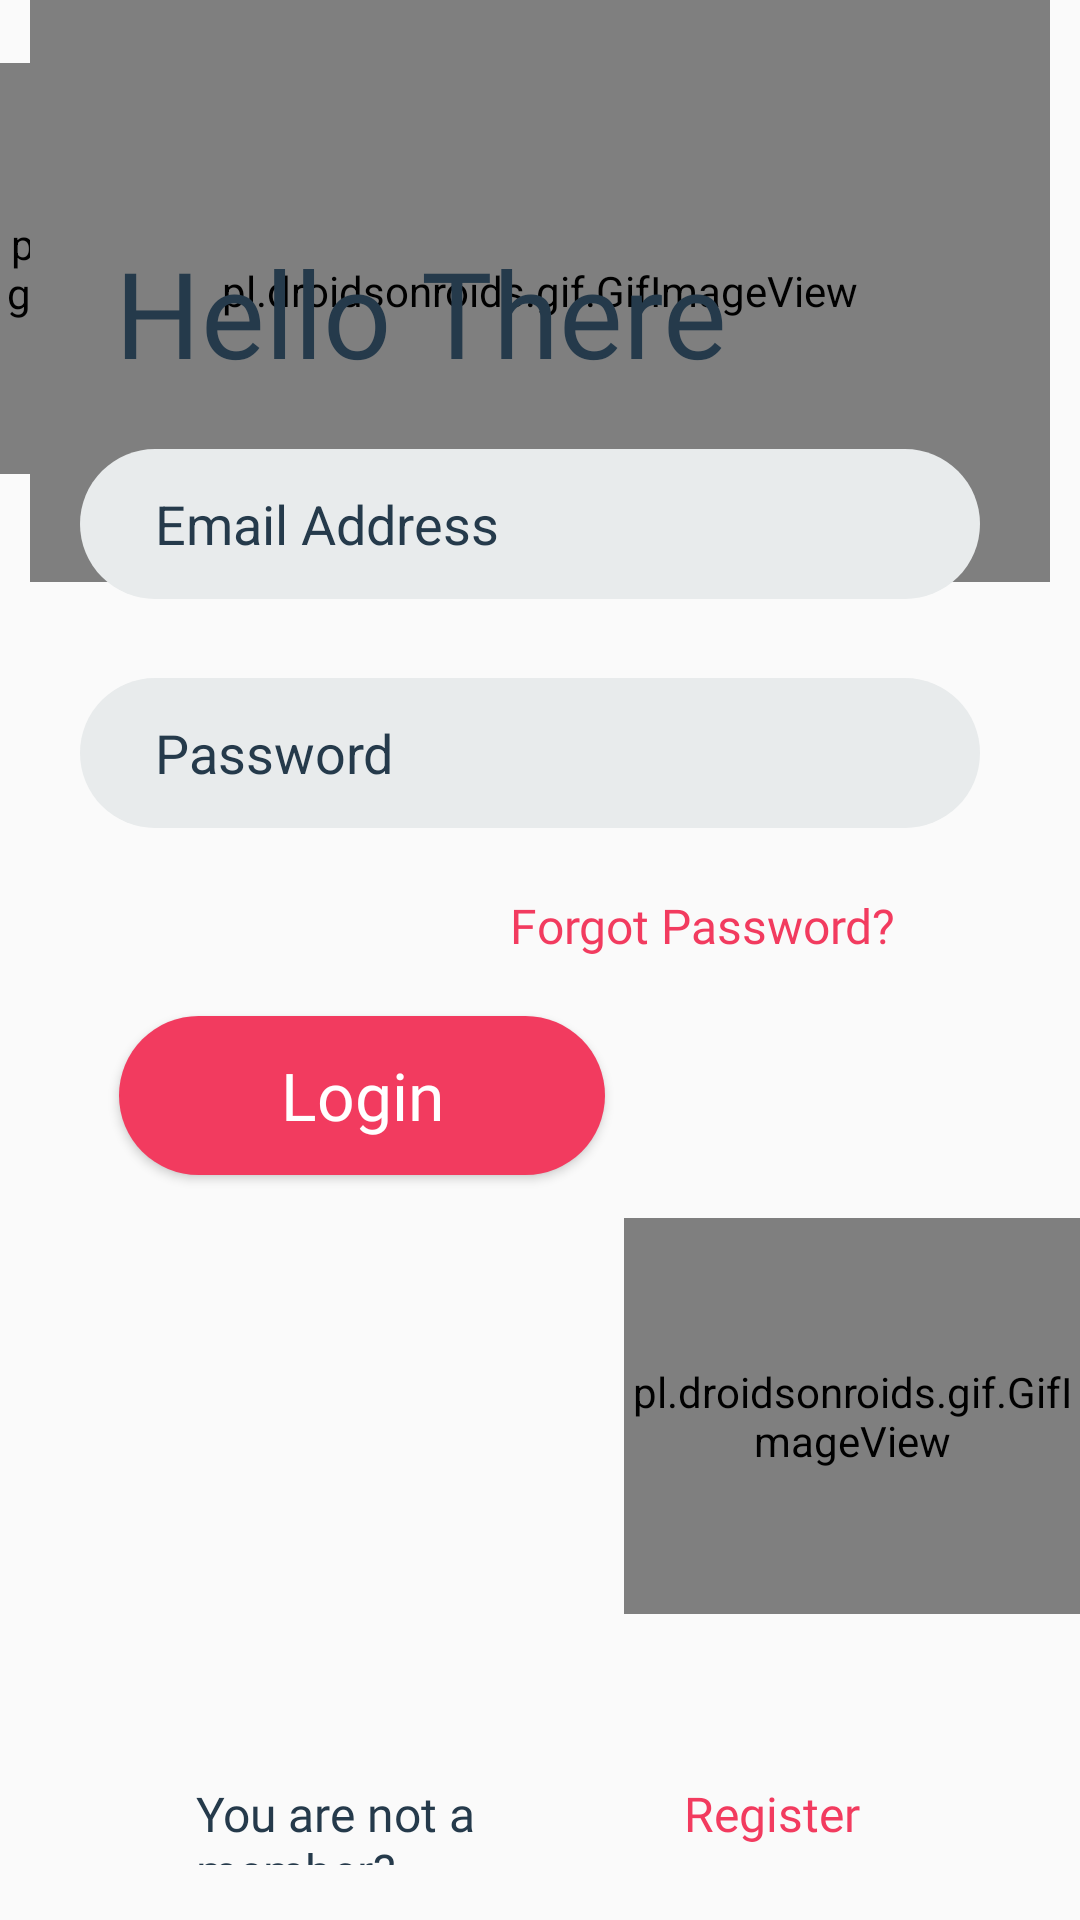

Write the Android layout XML for this screen, with the resource values it uses.
<!-- AndroidManifest.xml: application theme AppTheme -->
<!-- res/layout/activity_login.xml -->
<?xml version="1.0" encoding="utf-8"?>
<androidx.constraintlayout.widget.ConstraintLayout xmlns:android="http://schemas.android.com/apk/res/android"
    xmlns:app="http://schemas.android.com/apk/res-auto"
    xmlns:tools="http://schemas.android.com/tools"
    android:layout_width="match_parent"
    android:layout_height="match_parent"
    tools:context=".LoginActivity">

    <pl.droidsonroids.gif.GifImageView
        android:layout_width="112dp"
        android:layout_height="137dp"
        android:layout_marginBottom="27dp"
        android:src="@drawable/hi"
        app:layout_constraintBottom_toBottomOf="parent"
        app:layout_constraintEnd_toEndOf="parent"
        app:layout_constraintHorizontal_bias="0.0"
        app:layout_constraintStart_toStartOf="parent"
        app:layout_constraintTop_toTopOf="parent"
        app:layout_constraintVertical_bias="0.044" />

    <pl.droidsonroids.gif.GifImageView
        android:layout_width="152dp"
        android:layout_height="132dp"
        android:layout_marginBottom="27dp"
        android:src="@drawable/disney"
        app:layout_constraintBottom_toBottomOf="parent"
        app:layout_constraintEnd_toEndOf="parent"
        app:layout_constraintHorizontal_bias="1.0"
        app:layout_constraintStart_toStartOf="parent"
        app:layout_constraintTop_toTopOf="parent"
        app:layout_constraintVertical_bias="0.844" />

    <pl.droidsonroids.gif.GifImageView
        android:layout_width="340dp"
        android:layout_height="194dp"
        android:layout_marginBottom="27dp"
        android:src="@drawable/hello"
        app:layout_constraintBottom_toBottomOf="parent"
        app:layout_constraintEnd_toEndOf="parent"
        app:layout_constraintHorizontal_bias="0.492"
        app:layout_constraintStart_toStartOf="parent"
        app:layout_constraintTop_toTopOf="parent"
        app:layout_constraintVertical_bias="0.0" />

    <EditText
        android:id="@+id/email"
        android:layout_width="300dp"
        android:layout_height="50dp"
        android:ems="10"
        android:inputType="textPersonName"
        android:hint="Email Address"
        android:textColorHint="@color/grey"
        android:background="@drawable/input_field"
        app:layout_constraintBottom_toTopOf="@+id/passwd"
        app:layout_constraintEnd_toEndOf="parent"
        app:layout_constraintHorizontal_bias="0.444"
        app:layout_constraintStart_toStartOf="parent"
        app:layout_constraintTop_toTopOf="parent"
        app:layout_constraintVertical_bias="0.851" />

    <EditText
        android:id="@+id/passwd"
        android:layout_width="300dp"
        android:layout_height="50dp"
        android:layout_marginBottom="364dp"
        android:ems="10"
        android:inputType="textPassword"
        android:hint="Password"
        android:textColorHint="@color/grey"
        android:background="@drawable/input_field"
        app:layout_constraintBottom_toBottomOf="parent"
        app:layout_constraintEnd_toEndOf="parent"
        app:layout_constraintHorizontal_bias="0.444"
        app:layout_constraintStart_toStartOf="parent" />

    <Button
        android:id="@+id/button"
        android:layout_width="162dp"
        android:layout_height="53dp"
        android:background="@drawable/button"
        android:fontFamily="@font/regular"
        android:text="Login"
        android:textAllCaps="false"
        android:textColor="@color/white"
        android:textSize="22sp"
        app:layout_constraintBottom_toBottomOf="parent"
        app:layout_constraintEnd_toEndOf="parent"
        app:layout_constraintHorizontal_bias="0.2"
        app:layout_constraintStart_toStartOf="parent"
        app:layout_constraintTop_toBottomOf="@+id/passwd"
        app:layout_constraintVertical_bias="0.202" />

    <TextView
        android:id="@+id/textView"
        android:layout_width="158dp"
        android:layout_height="28dp"
        android:fontFamily="@font/light"
        android:text="You are not a member?"
        android:textColor="@color/grey"
        android:textSize="16sp"
        app:layout_constraintBottom_toBottomOf="parent"
        app:layout_constraintEnd_toEndOf="parent"
        app:layout_constraintHorizontal_bias="0.324"
        app:layout_constraintStart_toStartOf="parent"
        app:layout_constraintTop_toTopOf="parent"
        app:layout_constraintVertical_bias="0.97" />

    <TextView
        android:id="@+id/register"
        android:layout_width="89dp"
        android:layout_height="28dp"
        android:fontFamily="@font/bold"
        android:text="Register"
        android:textColor="@color/red"
        android:textSize="16sp"
        app:layout_constraintBottom_toBottomOf="parent"
        app:layout_constraintEnd_toEndOf="parent"
        app:layout_constraintHorizontal_bias="0.097"
        app:layout_constraintStart_toEndOf="@+id/textView"
        app:layout_constraintTop_toTopOf="parent"
        app:layout_constraintVertical_bias="0.97" />

    <TextView
        android:id="@+id/forgotpasswd"
        android:layout_width="153dp"
        android:layout_height="32dp"
        android:fontFamily="@font/bold"
        android:text="Forgot Password?"
        android:textColor="@color/red"
        android:textSize="16sp"
        app:layout_constraintBottom_toTopOf="@+id/button"
        app:layout_constraintEnd_toEndOf="parent"
        app:layout_constraintHorizontal_bias="0.821"
        app:layout_constraintStart_toStartOf="parent"
        app:layout_constraintTop_toBottomOf="@+id/passwd"
        app:layout_constraintVertical_bias="0.709" />

    <TextView
        android:id="@+id/textView5"
        android:layout_width="wrap_content"
        android:layout_height="wrap_content"
        android:fontFamily="@font/bold"
        android:text="Hello There"
        android:textColor="@color/grey"
        android:textSize="40sp"
        app:layout_constraintBottom_toTopOf="@+id/email"
        app:layout_constraintEnd_toEndOf="parent"
        app:layout_constraintHorizontal_bias="0.245"
        app:layout_constraintStart_toStartOf="parent"
        app:layout_constraintTop_toTopOf="parent"
        app:layout_constraintVertical_bias="0.803" />

    <ImageView
        android:id="@+id/backBtn"
        android:layout_width="27dp"
        android:layout_height="25dp"
        android:layout_marginStart="28dp"
        android:visibility="gone"
        android:layout_marginLeft="28dp"
        android:layout_marginTop="36dp"
        app:layout_constraintBottom_toTopOf="@+id/textView5"
        app:layout_constraintEnd_toEndOf="parent"
        app:layout_constraintHorizontal_bias="0.0"
        app:layout_constraintStart_toStartOf="parent"
        app:layout_constraintTop_toTopOf="parent"
        app:layout_constraintVertical_bias="0.0"
        app:srcCompat="@drawable/arrow" />

</androidx.constraintlayout.widget.ConstraintLayout>
<!-- resources referenced by this layout -->
<resources>
  <color name="grey">#253A4B</color>
  <color name="red">#F23B5F</color>
  <color name="white">#FFFFFF</color>
  <!-- drawable arrow: png bitmap (drawable-v24, 631 bytes) -->
  <!-- drawable button (drawable) -->
  <?xml version="1.0" encoding="utf-8"?>
  <shape android:shape="rectangle"
      xmlns:android="http://schemas.android.com/apk/res/android" >
      <corners android:radius="50sp"/>
      <solid android:color="@color/red"/>
  </shape>
  <!-- drawable disney: gif bitmap (drawable, 352551 bytes) -->
  <!-- drawable hi: gif bitmap (drawable, 51054 bytes) -->
  <!-- drawable input_field (drawable) -->
  <?xml version="1.0" encoding="utf-8"?>
  <shape android:shape="rectangle"
      xmlns:android="http://schemas.android.com/apk/res/android" >
  
      <solid android:color="@color/light_grey"/>
      <corners android:radius="50dp"/>
      <padding android:left="25sp"/>
  </shape>
  <style name="AppTheme" parent="Theme.AppCompat.Light.DarkActionBar">
          
          <item name="colorPrimary">@color/colorPrimary</item>
          <item name="colorPrimaryDark">@color/colorPrimaryDark</item>
          <item name="colorAccent">@color/colorAccent</item>
  
          <item name="windowNoTitle">true</item>
          <item name="windowActionBar">false</item>
      </style>
  <color name="light_grey">#E8EBEC</color>
  <color name="colorPrimary">#6200EE</color>
  <color name="colorPrimaryDark">#253A4B</color>
  <color name="colorAccent">#03DAC5</color>
</resources>
